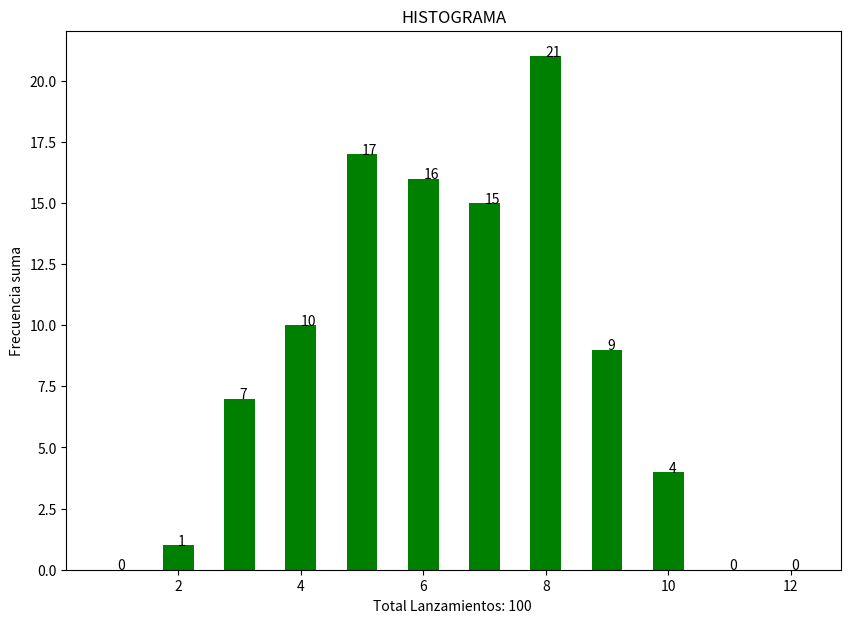
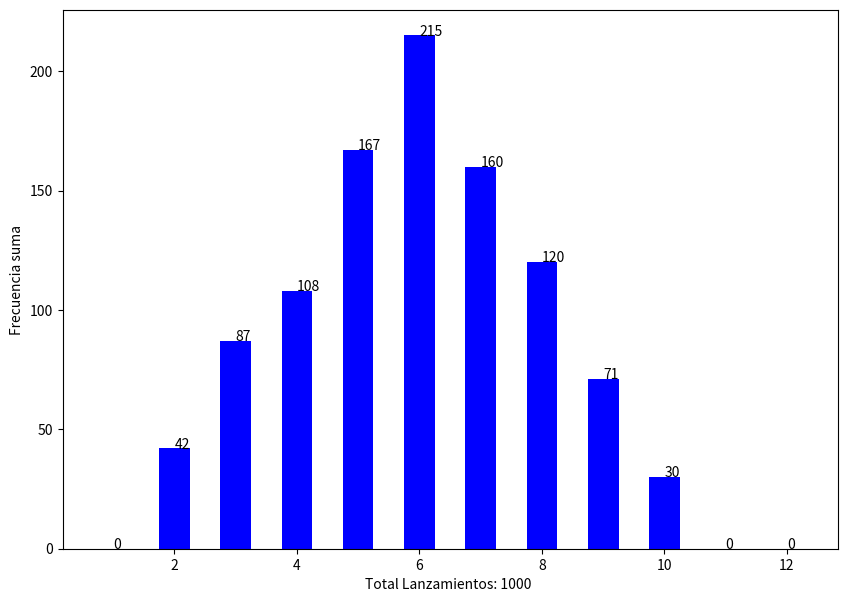
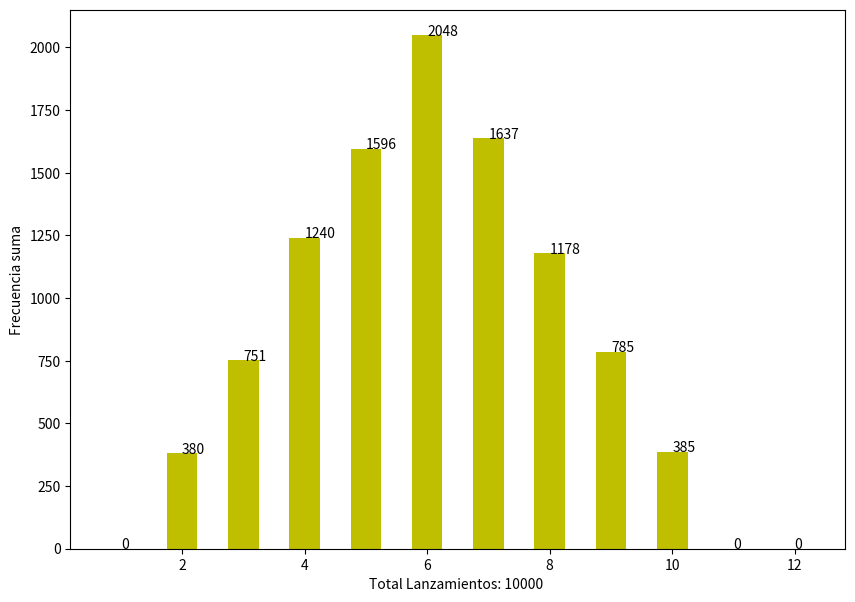

Source code (Python) for these figures, in order:
import random
import matplotlib.pyplot as plt
import numpy as np
x=0
y=0
def generateDictionay(maxNum):
    Dict={1:0,2:0,3:0,4:0,5:0,6:0,7:0,8:0,9:0,10:0,11:0,12:0}
    for i in range(0,maxNum):
        value=0
        x=int(random.randrange(1,6))
        y=int(random.randrange(1,6))  
        value=x+y
        z=Dict[value]
        Dict[value]=z+1
    return Dict


Dict=generateDictionay(100)
Dict2=generateDictionay(1000)
Dict3=generateDictionay(10000)

fig,ax= plt.subplots(figsize=(10,7))

#plt.subplot(3,2,1)
for val in Dict.keys():
    ax.annotate(Dict[val],xy=(val,Dict[val]))
plt.bar(Dict.keys(), Dict.values(), width=.5, color='g')
plt.xlabel("Total Lanzamientos: 100 ")
plt.ylabel("Frecuencia suma")
plt.title("HISTOGRAMA")

fig,ax= plt.subplots(figsize=(10,7))
#plt.subplot(3,2,2)
plt.bar(Dict2.keys(), Dict2.values(), width=.5, color='b')
for val in Dict2.keys():
    ax.annotate(Dict2[val],xy=(val,Dict2[val]))

plt.xlabel("Total Lanzamientos: 1000 ")
plt.ylabel("Frecuencia suma")

#plt.subplot(3,2,3)
fig,ax= plt.subplots(figsize=(10,7))
plt.bar(Dict3.keys(), Dict3.values(), width=.5, color='y')
for val in Dict3.keys():
    ax.annotate(Dict3[val],xy=(val,Dict3[val]))


plt.xlabel("Total Lanzamientos: 10000 ")
plt.ylabel("Frecuencia suma")
plt.show()

